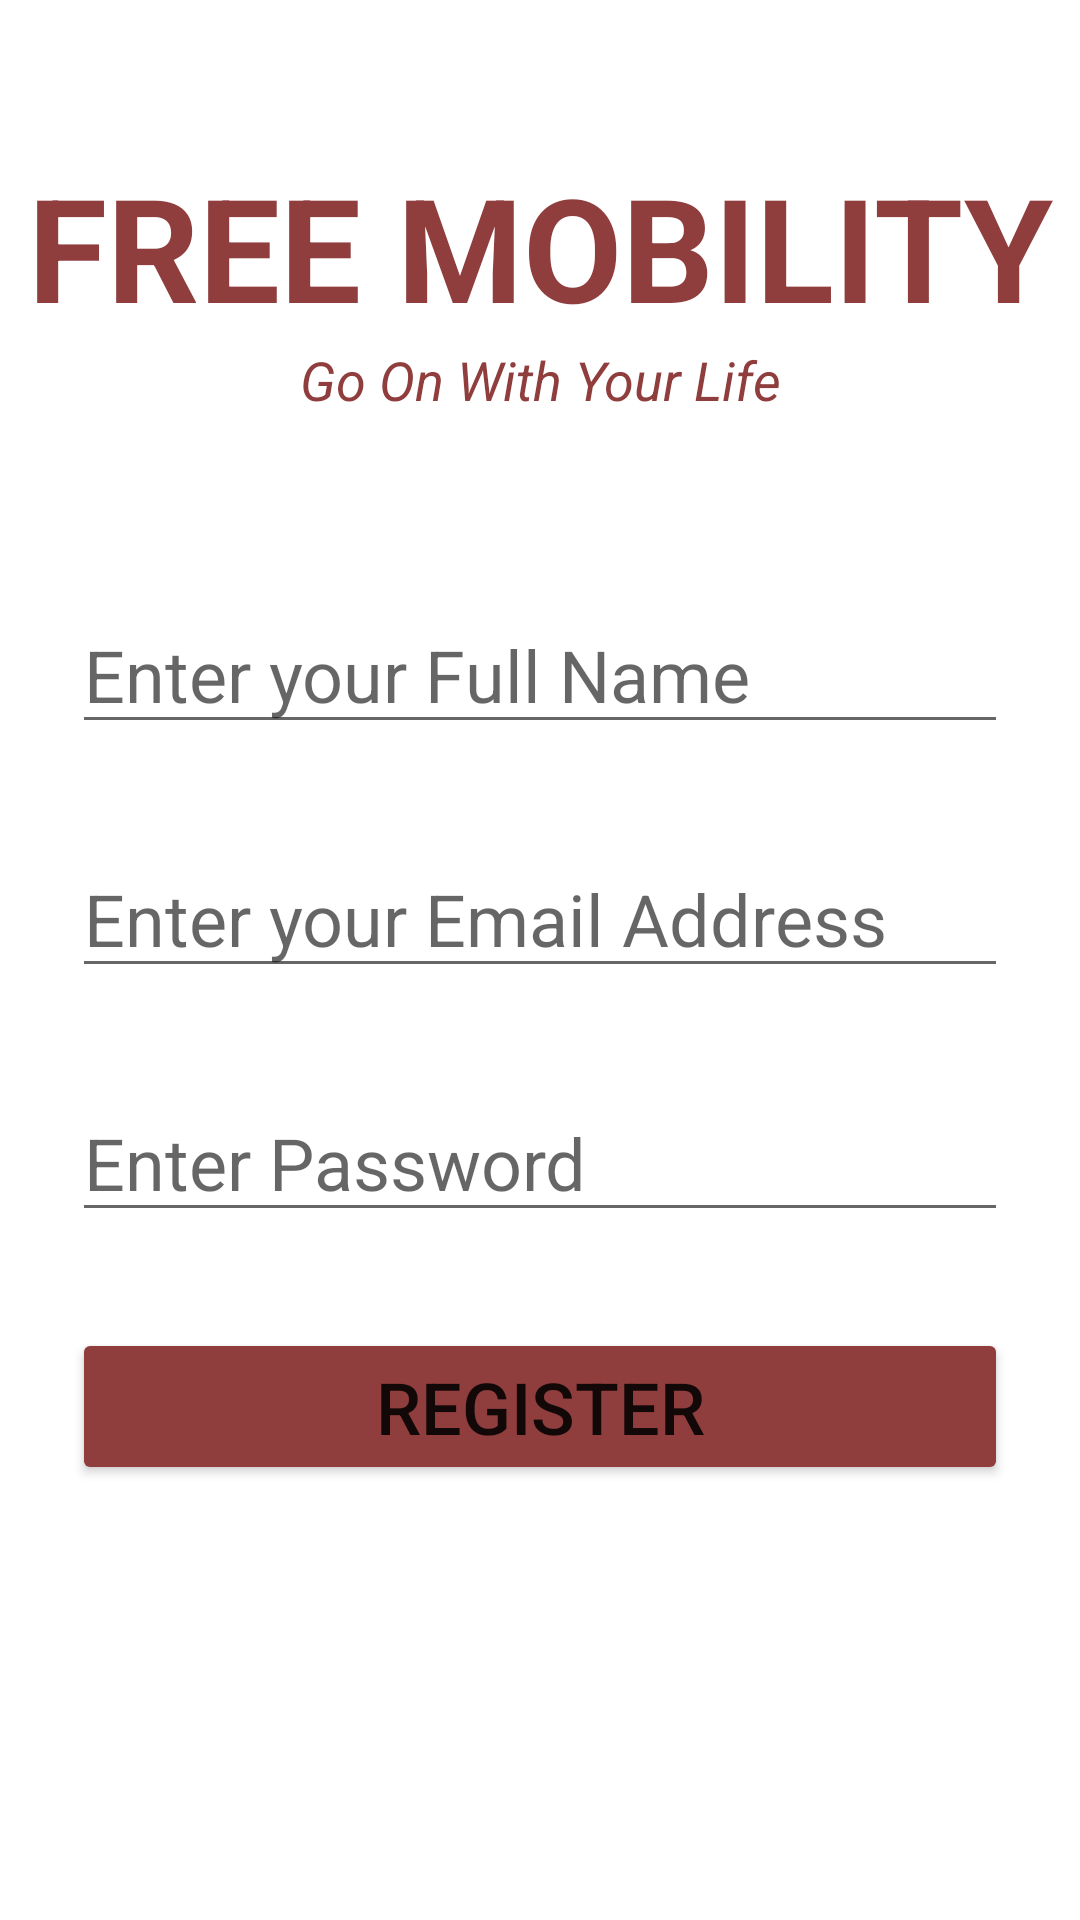

This screen was rendered from an Android layout file. Write that file and the resources it references.
<!-- AndroidManifest.xml: application theme Theme.FreeMobility -->
<!-- res/layout/activity_register_admin.xml -->
<?xml version="1.0" encoding="utf-8"?>
<androidx.constraintlayout.widget.ConstraintLayout xmlns:android="http://schemas.android.com/apk/res/android"
    xmlns:app="http://schemas.android.com/apk/res-auto"
    xmlns:tools="http://schemas.android.com/tools"
    android:layout_width="match_parent"
    android:layout_height="match_parent"
    tools:context=".RegisterAdmin">

    <TextView
        android:id="@+id/banner"
        android:layout_width="0dp"
        android:layout_height="wrap_content"
        android:layout_marginTop="50dp"
        android:text="@string/free_mobility"
        android:textAlignment="center"
        android:textColor="#8F3D3D"
        android:textSize="48sp"
        android:textStyle="bold"
        app:layout_constraintEnd_toEndOf="parent"
        app:layout_constraintStart_toStartOf="parent"
        app:layout_constraintTop_toTopOf="parent" />

    <TextView
        android:id="@+id/bannerDescription"
        android:layout_width="wrap_content"
        android:layout_height="wrap_content"
        android:text="@string/go_on_with_your_life"
        android:textColor="#8F3D3D"
        android:textSize="18sp"
        android:textStyle="italic"
        app:layout_constraintEnd_toEndOf="parent"
        app:layout_constraintStart_toStartOf="parent"
        app:layout_constraintTop_toBottomOf="@+id/banner" />

    <EditText
        android:id="@+id/fullName"
        android:layout_width="0dp"
        android:layout_height="wrap_content"
        android:layout_marginStart="24dp"
        android:layout_marginTop="60dp"
        android:layout_marginEnd="24dp"
        android:ems="10"
        android:hint="@string/enter_your_full_name"
        android:textSize="24sp"
        app:layout_constraintEnd_toEndOf="parent"
        app:layout_constraintStart_toStartOf="parent"
        app:layout_constraintTop_toBottomOf="@+id/bannerDescription" />

    <EditText
        android:id="@+id/emailAddress"
        android:layout_width="0dp"
        android:layout_height="wrap_content"
        android:layout_marginStart="24dp"
        android:layout_marginTop="32dp"
        android:layout_marginEnd="24dp"
        android:ems="10"
        android:hint="@string/enter_your_email_address"
        android:inputType="textEmailAddress"
        android:textSize="24sp"
        app:layout_constraintEnd_toEndOf="parent"
        app:layout_constraintStart_toStartOf="parent"
        app:layout_constraintTop_toBottomOf="@+id/fullName" />

    <EditText
        android:id="@+id/password"
        android:layout_width="0dp"
        android:layout_height="wrap_content"
        android:layout_marginStart="24dp"
        android:layout_marginTop="32dp"
        android:layout_marginEnd="24dp"
        android:ems="10"
        android:hint="@string/enter_password"
        android:inputType="textPassword"
        android:textSize="24sp"
        app:layout_constraintEnd_toEndOf="parent"
        app:layout_constraintStart_toStartOf="parent"
        app:layout_constraintTop_toBottomOf="@+id/emailAddress" />

    <Button
        android:id="@+id/loginButton"
        android:layout_width="0dp"
        android:layout_height="wrap_content"
        android:layout_marginStart="24dp"
        android:layout_marginTop="32dp"
        android:layout_marginEnd="24dp"
        android:backgroundTint="#8F3D3D"
        android:onClick="registerButtonClicked"
        android:text="@string/register"
        android:textSize="24sp"
        app:circularflow_radiusInDP="50"
        app:cornerRadius="24dp"
        app:layout_constraintEnd_toEndOf="parent"
        app:layout_constraintHorizontal_bias="0.0"
        app:layout_constraintStart_toStartOf="parent"
        app:layout_constraintTop_toBottomOf="@+id/password" />

    <ProgressBar
        android:id="@+id/progressBar"
        style="?android:attr/progressBarStyle"
        android:layout_width="wrap_content"
        android:layout_height="wrap_content"
        android:visibility="gone"
        app:layout_constraintBottom_toBottomOf="parent"
        app:layout_constraintEnd_toEndOf="parent"
        app:layout_constraintStart_toStartOf="parent"
        app:layout_constraintTop_toTopOf="parent" />

</androidx.constraintlayout.widget.ConstraintLayout>
<!-- resources referenced by this layout -->
<resources>
  <string name="enter_password">Enter Password</string>
  <string name="enter_your_email_address">Enter your Email Address</string>
  <string name="enter_your_full_name">Enter your Full Name</string>
  <string name="free_mobility">FREE MOBILITY</string>
  <string name="go_on_with_your_life">Go On With Your Life</string>
  <string name="register">Register</string>
  <style name="Theme.FreeMobility" parent="Theme.MaterialComponents.DayNight.DarkActionBar">
          
          <item name="colorPrimary">#8F3D3D</item>
          <item name="colorPrimaryVariant">#682B2B</item>
          <item name="colorOnPrimary">@color/white</item>
          
          <item name="colorSecondary">@color/teal_200</item>
          <item name="colorSecondaryVariant">@color/teal_700</item>
          <item name="colorOnSecondary">@color/black</item>
          
          <item name="android:statusBarColor" tools:targetApi="l">?attr/colorPrimaryVariant</item>
          
      </style>
  <!-- not gathered from this repository: default colours our renderer supplied (Android Studio template values) -->
  <color name="teal_200">#FF03DAC5</color>
  <color name="teal_700">#FF018786</color>
  <color name="black">#FF000000</color>
  <color name="white">#FFFFFFFF</color>
</resources>
